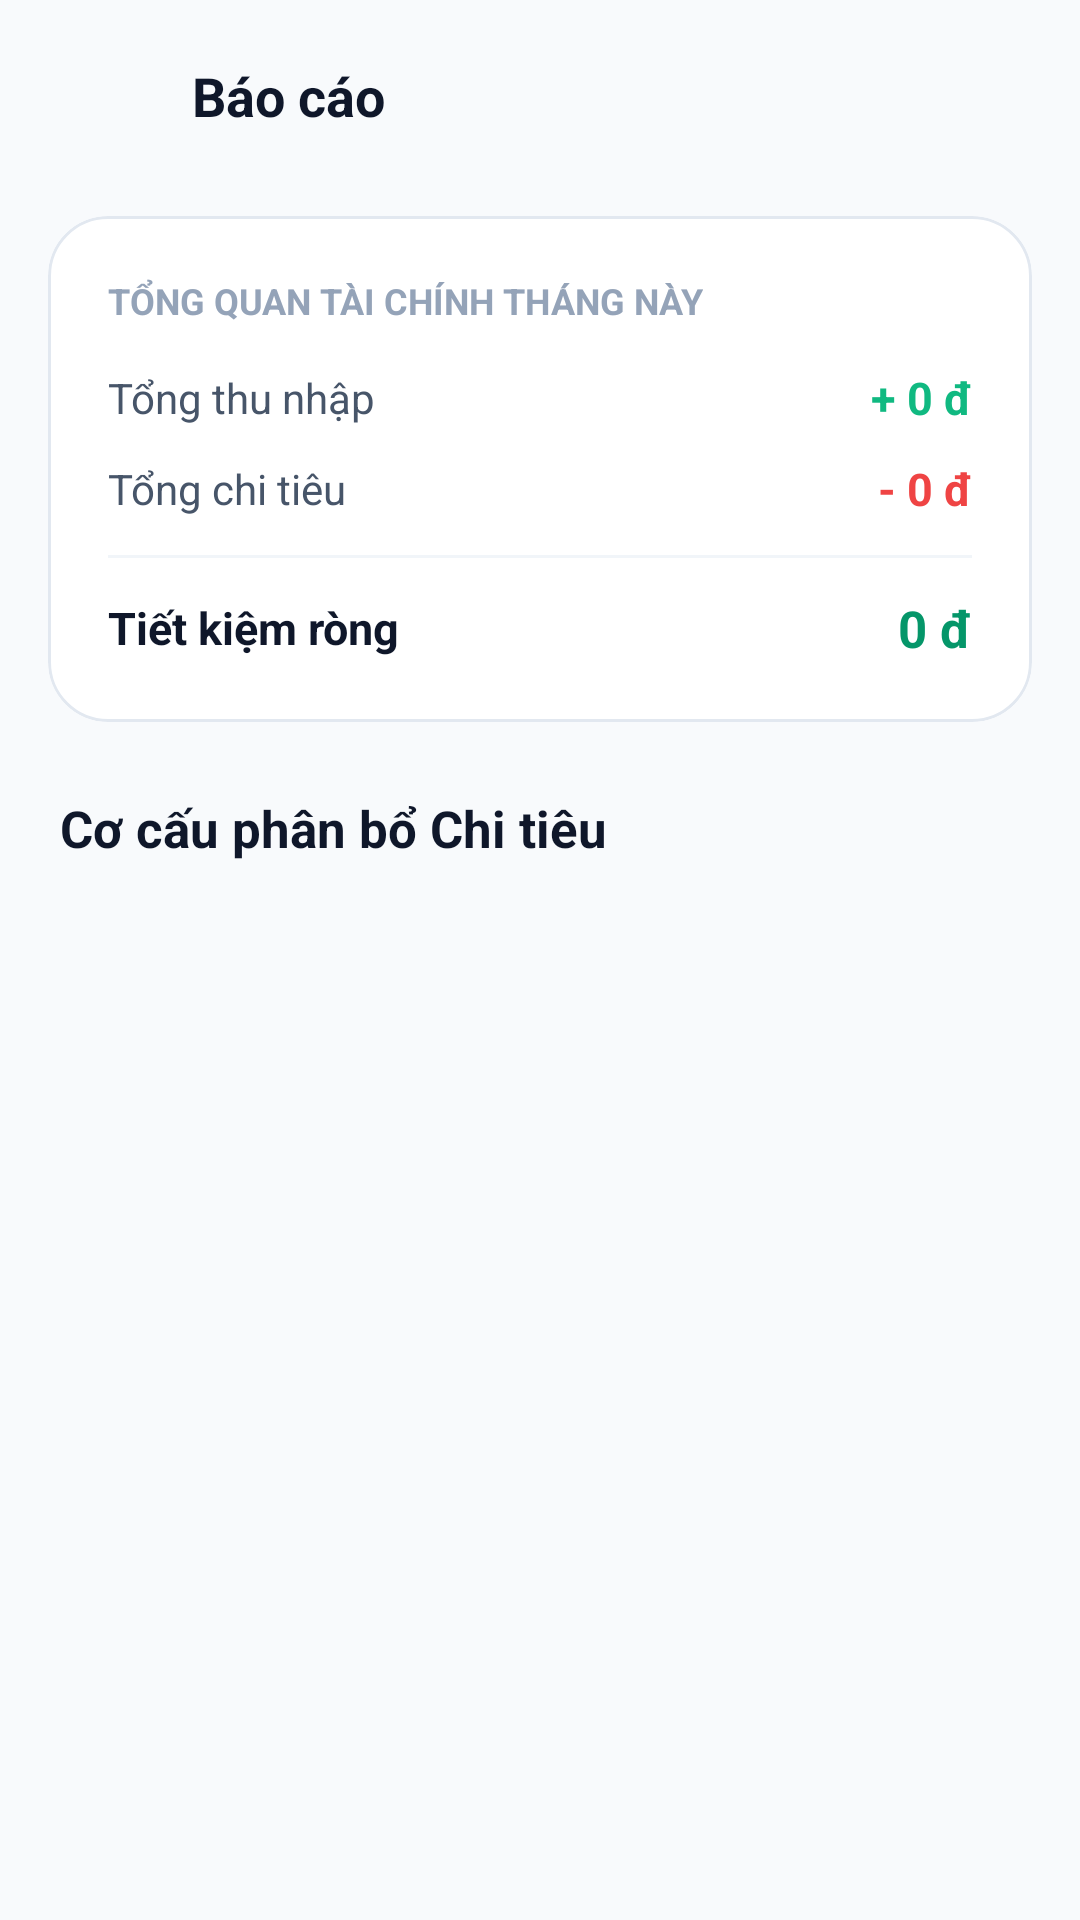

Layout XML and referenced resources for this Android screen:
<!-- AndroidManifest.xml: application theme Theme.AppQLCT -->
<!-- res/layout/activity_reports.xml -->
<?xml version="1.0" encoding="utf-8"?>
<androidx.core.widget.NestedScrollView xmlns:android="http://schemas.android.com/apk/res/android"
    xmlns:app="http://schemas.android.com/apk/res-auto"
    android:layout_width="match_parent"
    android:layout_height="match_parent"
    android:background="@color/app_background"
    android:fillViewport="true">

    <LinearLayout
        android:layout_width="match_parent"
        android:layout_height="wrap_content"
        android:orientation="vertical"
        android:paddingBottom="40dp">

        
        <LinearLayout
            android:layout_width="match_parent"
            android:layout_height="?attr/actionBarSize"
            android:gravity="center_vertical"
            android:orientation="horizontal"
            android:paddingHorizontal="16dp">

            <ImageButton
                android:id="@+id/btn_back_reports"
                android:layout_width="40dp"
                android:layout_height="40dp"
                android:background="?attr/selectableItemBackgroundBorderless"
                android:contentDescription="Back"
                android:src="@drawable/ic_back"
                app:tint="@color/text_primary" />

            <TextView
                android:layout_width="0dp"
                android:layout_height="wrap_content"
                android:layout_marginStart="8dp"
                android:layout_weight="1"
                android:text="@string/title_reports"
                android:textColor="@color/text_primary"
                android:textSize="18sp"
                android:textStyle="bold" />
        </LinearLayout>

        
        <com.google.android.material.card.MaterialCardView
            android:layout_width="match_parent"
            android:layout_height="wrap_content"
            android:layout_marginHorizontal="16dp"
            android:layout_marginTop="8dp"
            app:cardBackgroundColor="@color/card_background"
            app:cardCornerRadius="20dp"
            app:cardElevation="0dp"
            app:strokeColor="@color/card_stroke"
            app:strokeWidth="1dp">

            <LinearLayout
                android:layout_width="match_parent"
                android:layout_height="wrap_content"
                android:orientation="vertical"
                android:padding="20dp">

                <TextView
                    android:layout_width="wrap_content"
                    android:layout_height="wrap_content"
                    android:text="TỔNG QUAN TÀI CHÍNH THÁNG NÀY"
                    android:textColor="@color/text_muted"
                    android:textSize="12sp"
                    android:textStyle="bold" />

                
                <LinearLayout
                    android:layout_width="match_parent"
                    android:layout_height="wrap_content"
                    android:layout_marginTop="14dp"
                    android:gravity="center_vertical"
                    android:orientation="horizontal">

                    <TextView
                        android:layout_width="0dp"
                        android:layout_height="wrap_content"
                        android:layout_weight="1"
                        android:text="Tổng thu nhập"
                        android:textColor="@color/text_secondary"
                        android:textSize="14sp" />

                    <TextView
                        android:id="@+id/tv_rep_income"
                        android:layout_width="wrap_content"
                        android:layout_height="wrap_content"
                        android:text="+ 0 đ"
                        android:textColor="@color/income_green"
                        android:textSize="15sp"
                        android:textStyle="bold" />
                </LinearLayout>

                
                <LinearLayout
                    android:layout_width="match_parent"
                    android:layout_height="wrap_content"
                    android:layout_marginTop="10dp"
                    android:gravity="center_vertical"
                    android:orientation="horizontal">

                    <TextView
                        android:layout_width="0dp"
                        android:layout_height="wrap_content"
                        android:layout_weight="1"
                        android:text="Tổng chi tiêu"
                        android:textColor="@color/text_secondary"
                        android:textSize="14sp" />

                    <TextView
                        android:id="@+id/tv_rep_expense"
                        android:layout_width="wrap_content"
                        android:layout_height="wrap_content"
                        android:text="- 0 đ"
                        android:textColor="@color/expense_red"
                        android:textSize="15sp"
                        android:textStyle="bold" />
                </LinearLayout>

                <View
                    android:layout_width="match_parent"
                    android:layout_height="1dp"
                    android:layout_marginVertical="12dp"
                    android:background="@color/divider" />

                
                <LinearLayout
                    android:layout_width="match_parent"
                    android:layout_height="wrap_content"
                    android:gravity="center_vertical"
                    android:orientation="horizontal">

                    <TextView
                        android:layout_width="0dp"
                        android:layout_height="wrap_content"
                        android:layout_weight="1"
                        android:text="Tiết kiệm ròng"
                        android:textColor="@color/text_primary"
                        android:textSize="15sp"
                        android:textStyle="bold" />

                    <TextView
                        android:id="@+id/tv_rep_net"
                        android:layout_width="wrap_content"
                        android:layout_height="wrap_content"
                        android:text="0 đ"
                        android:textColor="@color/primary_dark"
                        android:textSize="17sp"
                        android:textStyle="bold" />
                </LinearLayout>
            </LinearLayout>
        </com.google.android.material.card.MaterialCardView>

        
        <TextView
            android:layout_width="wrap_content"
            android:layout_height="wrap_content"
            android:layout_marginHorizontal="20dp"
            android:layout_marginTop="24dp"
            android:text="Cơ cấu phân bổ Chi tiêu"
            android:textColor="@color/text_primary"
            android:textSize="17sp"
            android:textStyle="bold" />

        
        <LinearLayout
            android:id="@+id/layout_breakdown_container"
            android:layout_width="match_parent"
            android:layout_height="wrap_content"
            android:layout_marginTop="10dp"
            android:orientation="vertical" />

    </LinearLayout>
</androidx.core.widget.NestedScrollView>
<!-- resources referenced by this layout -->
<resources>
  <color name="app_background">#F8FAFC</color>
  <color name="card_background">#FFFFFF</color>
  <color name="card_stroke">#E2E8F0</color>
  <color name="divider">#F1F5F9</color>
  <color name="expense_red">#EF4444</color>
  <color name="income_green">#10B981</color>
  <color name="primary_dark">#059669</color>
  <color name="text_muted">#94A3B8</color>
  <color name="text_primary">#0F172A</color>
  <color name="text_secondary">#475569</color>
  <string name="title_reports">Báo cáo</string>
  <style name="Theme.AppQLCT" parent="Base.Theme.AppQLCT" />
  <style name="Base.Theme.AppQLCT" parent="Theme.Material3.DayNight.NoActionBar">
          <item name="colorPrimary">@color/primary</item>
          <item name="colorPrimaryDark">@color/primary_dark</item>
          <item name="colorSecondary">@color/secondary</item>
          <item name="android:statusBarColor">@color/app_background</item>
          <item name="android:windowLightStatusBar">true</item>
          <item name="android:windowBackground">@color/app_background</item>
      </style>
  <color name="primary">#10B981</color>
  <color name="secondary">#6366F1</color>
</resources>
